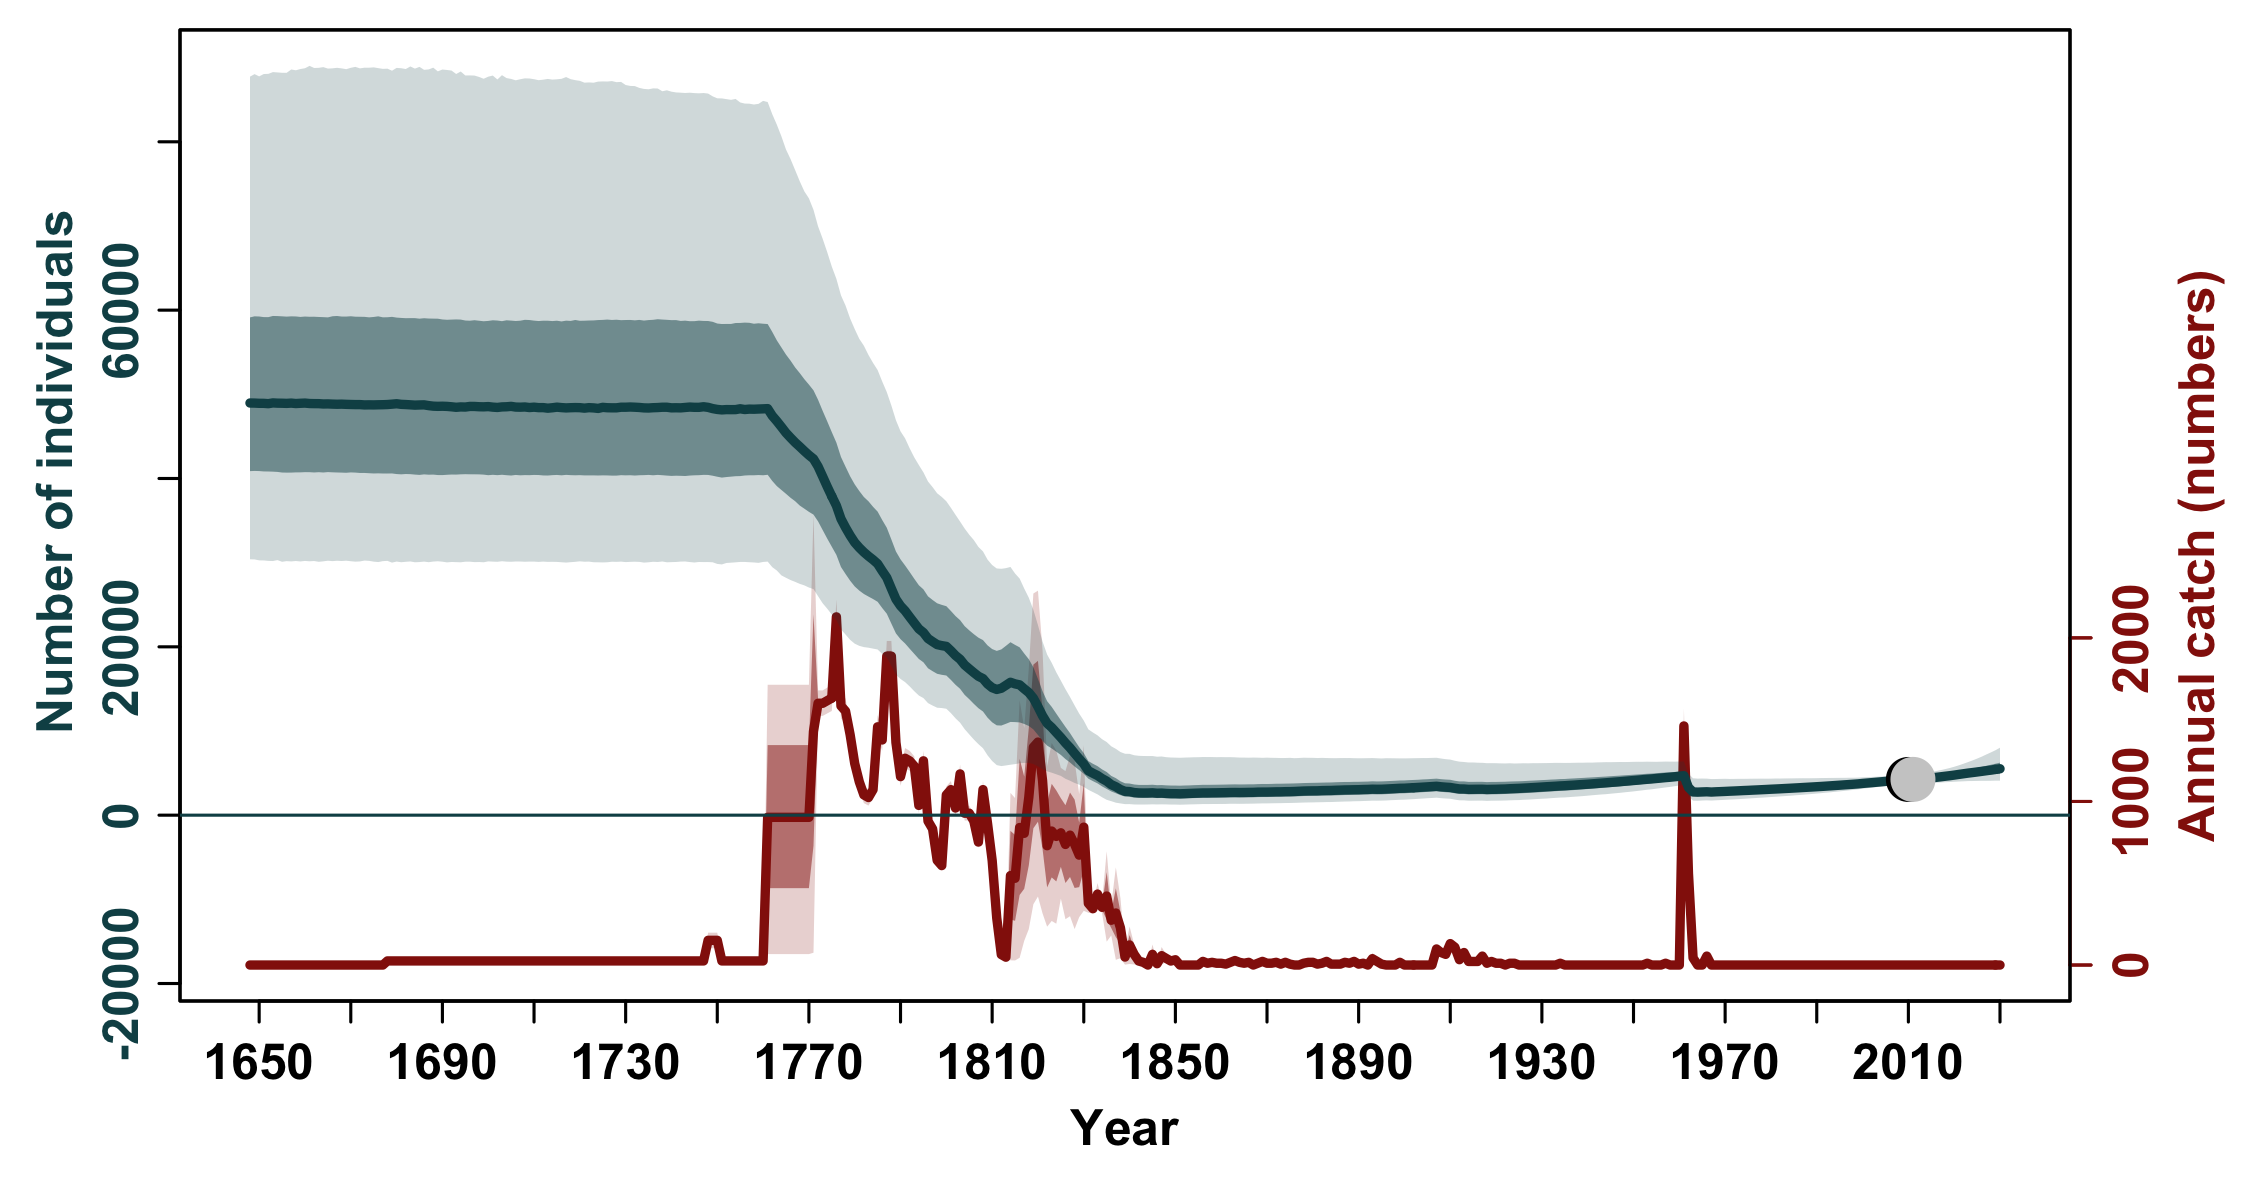

The table this chart was drawn from, first rows:
, N_1648, N_1649, N_1650, N_1651, N_1652, N_1653, N_1654, N_1655, N_1656, N_1657, N_1658, N_1659, N_1660, N_1661, N_1662, N_1663, N_1664, N_1665, N_1666, N_1667, N_1668, N_1669, N_1670
mean, 51561, 51578, 51563, 51571, 51573, 51574, 51572, 51561, 51565, 51563, 51572, 51581, 51591, 51594, 51578, 51563, 51549, 51543, 51542, 51547, 51534, 51533, 51529
median, 48967, 48958, 48932, 48927, 48888, 48978, 48949, 48941, 48922, 48956, 48904, 48934, 48958, 48907, 48895, 48891, 48852, 48860, 48837, 48820, 48832, 48809, 48793
2.5%PI, 30399, 30384, 30273, 30263, 30211, 30193, 30301, 30103, 30181, 30146, 30195, 30142, 30205, 30162, 30193, 30102, 30155, 30230, 30184, 30225, 30194, 30233, 30168
97.5%PI, 87744, 88040, 87772, 88050, 88072, 88280, 88241, 88200, 88196, 88591, 88496, 88645, 88739, 89021, 88770, 88789, 88871, 88699, 88727, 88790, 88723, 88626, 88789
5%PI, 32442, 32412, 32398, 32335, 32319, 32264, 32219, 32296, 32280, 32282, 32254, 32278, 32270, 32249, 32199, 32192, 32212, 32245, 32223, 32206, 32270, 32244, 32225
95%PI, 79832, 80034, 79929, 80121, 80020, 80099, 80229, 80050, 80229, 80137, 80214, 80000, 80154, 80165, 80097, 80165, 80220, 80300, 80154, 80302, 80325, 80415, 80348
min, 21687, 21077, 21065, 21223, 21782, 21061, 21691, 21556, 21090, 21311, 20516, 20345, 21371, 21463, 21881, 21989, 22143, 21497, 21564, 21195, 21086, 21997, 22207
max, 179383, 180299, 180835, 179245, 179269, 178646, 174438, 175879, 174757, 174964, 175057, 178269, 183112, 186212, 193623, 191816, 192281, 191943, 194801, 194197, 195659, 200509, 198975
n, 20000, 20000, 20000, 20000, 20000, 20000, 20000, 20000, 20000, 20000, 20000, 20000, 20000, 20000, 20000, 20000, 20000, 20000, 20000, 20000, 20000, 20000, 20000
